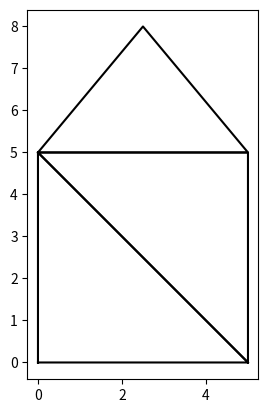

Recreate this plot in Python.
def plot(ax, **tri):
    for triangle in tri['triangles']:
        x = [tri['vertices'][j][0] for j in triangle]
        y = [tri['vertices'][j][1] for j in triangle]
        x.append(tri['vertices'][triangle[0]][0])
        y.append(tri['vertices'][triangle[0]][1])
        ax.plot(x, y, 'k-')

if __name__ == '__main__':
    import matplotlib.pyplot as plt
    t={'vertices':[[0, 0], [5, 0], [0, 5], [5, 5], [2.5, 8]], 'triangles':[[0, 1, 2], [1, 2, 3], [2, 3, 4]]}
    ax = plt.subplot(aspect = 'equal')
    plot(ax, **t)
    plt.show()
